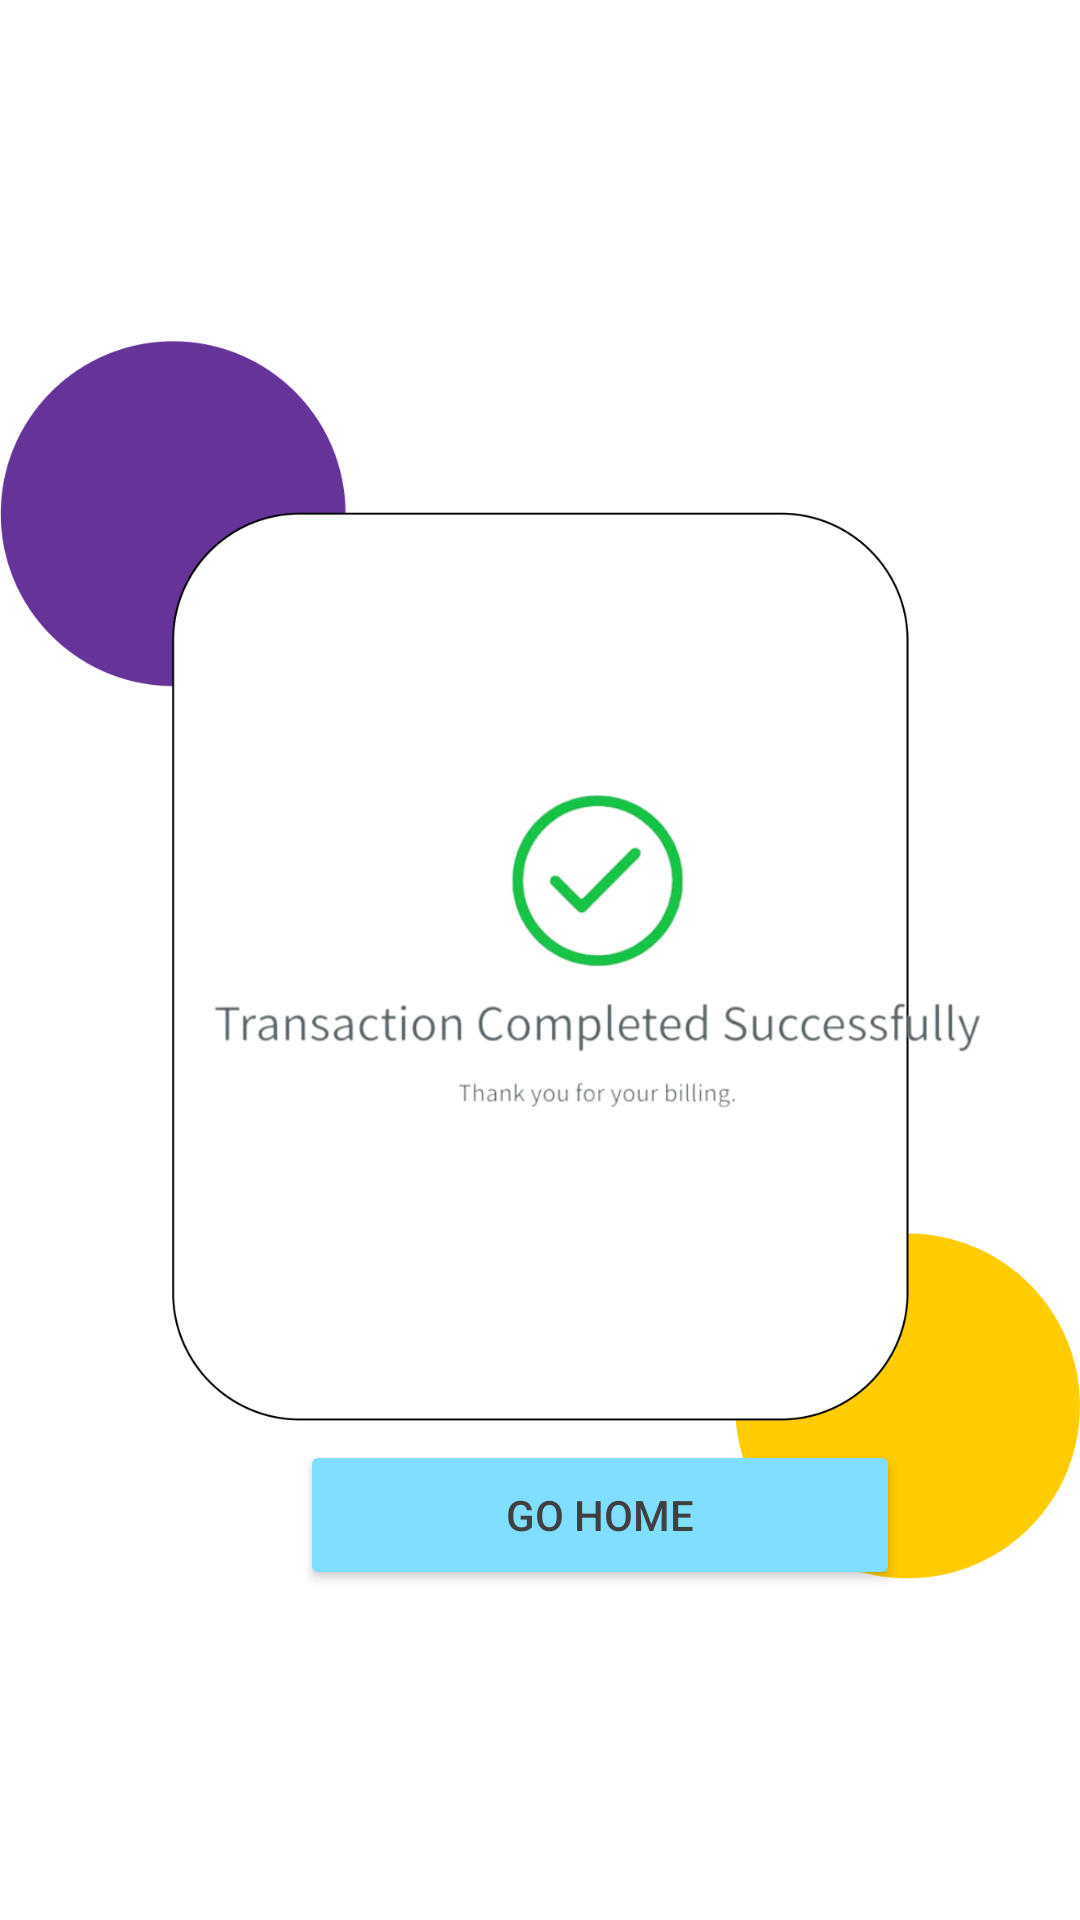

Layout XML and referenced resources for this Android screen:
<!-- AndroidManifest.xml: application theme Theme.FireBase_New_App -->
<!-- res/layout/activity_payment_sucess.xml -->
<?xml version="1.0" encoding="utf-8"?>
<RelativeLayout xmlns:android="http://schemas.android.com/apk/res/android"
    xmlns:app="http://schemas.android.com/apk/res-auto"
    xmlns:tools="http://schemas.android.com/tools"
    android:layout_width="match_parent"
    android:layout_height="match_parent"
    android:orientation="vertical"
    android:background="@color/white"
    >

    <ImageView
        android:layout_width="wrap_content"
        android:layout_height="wrap_content"
        android:src="@drawable/color">

    </ImageView>

    <ImageView
        android:id="@+id/imageView5"
        android:layout_width="262dp"
        android:layout_height="244dp"
        android:layout_marginStart="70dp"
        android:layout_marginTop="200dp"
        app:srcCompat="@drawable/success"
        android:importantForAccessibility="no" />

    <Button
        android:id="@+id/buttonHome"
        android:layout_width="200dp"
        android:layout_height="50dp"
        android:layout_marginLeft="100dp"
        android:layout_marginTop="480dp"
        android:backgroundTint="@color/blue"
        android:text="Go home"
        android:textColor="@color/darkgrey"
        tools:ignore="HardcodedText,RtlHardcoded">

    </Button>
</RelativeLayout>
<!-- resources referenced by this layout -->
<resources>
  <color name="blue">#80dfff</color>
  <color name="darkgrey">#404040</color>
  <color name="white">#FFFFFFFF</color>
  <!-- drawable color: png bitmap (drawable, 48367 bytes) -->
  <!-- drawable success: png bitmap (drawable, 78278 bytes) -->
  <style name="Theme.FireBase_New_App" parent="Base.Theme.FireBase_New_App" />
  <style name="Base.Theme.FireBase_New_App" parent="Theme.Material3.DayNight.NoActionBar">
          
          
      </style>
</resources>
